Run: headless pygame with SDL's dummy video driver; simulated clock (each Clock.tick advances the game by its frame time, no real sleeping); random seed 0; keys injected as events and as key.get_pressed() state; no mouse input; restart key R tapped at the start of phases 3 and 4.
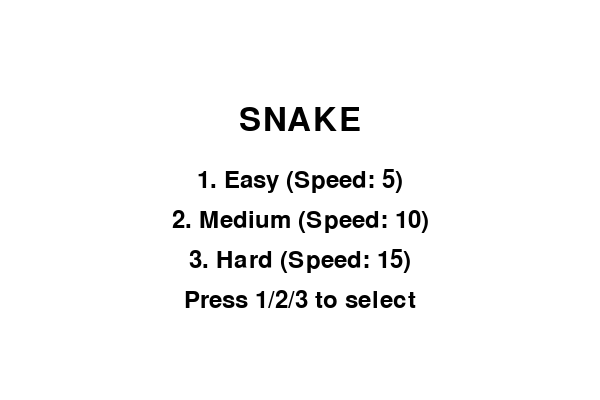
Frame 1 of 4 · flips 1–60 · no input
Frame 2 of 4 · flips 61–180 · tapped SPACE, RETURN · held RIGHT (→), D · screen unchanged from frame 1, image omitted
Frame 3 of 4 · flips 181–300 · tapped R · held DOWN (↓), S · screen unchanged from frame 2, image omitted
Frame 4 of 4 · flips 301–420 · tapped R · held LEFT (←), A, UP (↑), W · screen unchanged from frame 3, image omitted

The pygame program that drew these frames:

import pygame
import random
import sys

# 初始化
pygame.init()

# 设置
WIDTH, HEIGHT = 600, 400
CELL_SIZE = 20
GRID_WIDTH = WIDTH // CELL_SIZE
GRID_HEIGHT = HEIGHT // CELL_SIZE

# 颜色 - 白底黑图
WHITE = (255, 255, 255)
BLACK = (0, 0, 0)
GRAY = (200, 200, 200)

# 难度设置 (速度: FPS)
DIFFICULTIES = {
    '1': ('Easy', 5),
    '2': ('Medium', 10),
    '3': ('Hard', 15)
}

# 设置屏幕
screen = pygame.display.set_mode((WIDTH, HEIGHT))
pygame.display.set_caption("Snake Game")
clock = pygame.time.Clock()

class Snake:
    def __init__(self):
        self.body = [(GRID_WIDTH // 2, GRID_HEIGHT // 2)]
        self.direction = (1, 0)
        self.grow = False

    def move(self):
        head = self.body[0]
        new_head = (head[0] + self.direction[0], head[1] + self.direction[1])

        # 穿墙处理 - 从另一端出现
        if new_head[0] < 0:
            new_head = (GRID_WIDTH - 1, new_head[1])
        elif new_head[0] >= GRID_WIDTH:
            new_head = (0, new_head[1])
        elif new_head[1] < 0:
            new_head = (new_head[0], GRID_HEIGHT - 1)
        elif new_head[1] >= GRID_HEIGHT:
            new_head = (new_head[0], 0)

        # 撞到自己检测
        if new_head in self.body:
            return False

        self.body.insert(0, new_head)

        if not self.grow:
            self.body.pop()
        else:
            self.grow = False

        return True

    def change_direction(self, direction):
        if (direction[0] * -1, direction[1] * -1) != self.direction:
            self.direction = direction

    def draw(self):
        for i, segment in enumerate(self.body):
            # 蛇头实心，蛇身空心
            rect = (segment[0] * CELL_SIZE, segment[1] * CELL_SIZE,
                    CELL_SIZE - 2, CELL_SIZE - 2)
            if i == 0:
                pygame.draw.rect(screen, BLACK, rect)
            else:
                pygame.draw.rect(screen, BLACK, rect, 1)
                # 内部画一个小方块
                inner_rect = (segment[0] * CELL_SIZE + 5,
                             segment[1] * CELL_SIZE + 5,
                             CELL_SIZE - 12, CELL_SIZE - 12)
                pygame.draw.rect(screen, BLACK, inner_rect)

class Food:
    def __init__(self):
        self.position = (0, 0)
        self.randomize()

    def randomize(self):
        self.position = (random.randint(0, GRID_WIDTH - 1),
                        random.randint(0, GRID_HEIGHT - 1))

    def draw(self):
        # 食物画成圆形
        x = self.position[0] * CELL_SIZE + CELL_SIZE // 2
        y = self.position[1] * CELL_SIZE + CELL_SIZE // 2
        pygame.draw.circle(screen, BLACK, (x, y), CELL_SIZE // 2 - 2)

def draw_text_centered(text, font, y_offset=0):
    surface = font.render(text, True, BLACK)
    return surface, (WIDTH // 2 - surface.get_width() // 2,
                     HEIGHT // 2 - surface.get_height() // 2 + y_offset)

def main():
    font_title = pygame.font.Font(None, 48)
    font_normal = pygame.font.Font(None, 36)

    # 选择难度
    difficulty = None
    while difficulty is None:
        screen.fill(WHITE)

        title_surf, title_pos = draw_text_centered("SNAKE", font_title, -80)
        screen.blit(title_surf, title_pos)

        # 显示难度选项
        for i, (key, (name, speed)) in enumerate(DIFFICULTIES.items()):
            text = f"{key}. {name} (Speed: {speed})"
            text_surf, text_pos = draw_text_centered(text, font_normal, -20 + i * 40)
            screen.blit(text_surf, text_pos)

        hint_surf, hint_pos = draw_text_centered("Press 1/2/3 to select", font_normal, 100)
        screen.blit(hint_surf, hint_pos)

        pygame.display.flip()

        for event in pygame.event.get():
            if event.type == pygame.QUIT:
                pygame.quit()
                sys.exit()
            elif event.type == pygame.KEYDOWN:
                if event.key in [pygame.K_1, pygame.K_2, pygame.K_3]:
                    difficulty = DIFFICULTIES[str(event.key - pygame.K_0)]

    game_speed = difficulty[1]

    # 开始游戏
    snake = Snake()
    food = Food()
    score = 0

    while True:
        for event in pygame.event.get():
            if event.type == pygame.QUIT:
                pygame.quit()
                sys.exit()
            elif event.type == pygame.KEYDOWN:
                if event.key == pygame.K_UP:
                    snake.change_direction((0, -1))
                elif event.key == pygame.K_DOWN:
                    snake.change_direction((0, 1))
                elif event.key == pygame.K_LEFT:
                    snake.change_direction((-1, 0))
                elif event.key == pygame.K_RIGHT:
                    snake.change_direction((1, 0))

        if not snake.move():
            # 游戏结束
            game_over = True
            while game_over:
                for event in pygame.event.get():
                    if event.type == pygame.QUIT:
                        pygame.quit()
                        sys.exit()
                    elif event.type == pygame.KEYDOWN:
                        if event.key == pygame.K_r:
                            snake = Snake()
                            food = Food()
                            score = 0
                            game_over = False
                        elif event.key == pygame.K_q:
                            pygame.quit()
                            sys.exit()
                        elif event.key in [pygame.K_1, pygame.K_2, pygame.K_3]:
                            difficulty = DIFFICULTIES[str(event.key - pygame.K_0)]
                            game_speed = difficulty[1]
                            snake = Snake()
                            food = Food()
                            score = 0
                            game_over = False

                screen.fill(WHITE)
                text, pos = draw_text_centered(f"Game Over! Score: {score}", font_normal, -40)
                screen.blit(text, pos)

                text2, pos2 = draw_text_centered("Press R to restart, Q to quit", font_normal, 10)
                screen.blit(text2, pos2)

                text3, pos3 = draw_text_centered("Press 1/2/3 to change difficulty", font_normal, 50)
                screen.blit(text3, pos3)

                pygame.display.flip()

        # 吃食物
        if snake.body[0] == food.position:
            snake.grow = True
            score += 10
            food.randomize()

        screen.fill(WHITE)

        # 画网格线
        for x in range(0, WIDTH, CELL_SIZE):
            pygame.draw.line(screen, GRAY, (x, 0), (x, HEIGHT))
        for y in range(0, HEIGHT, CELL_SIZE):
            pygame.draw.line(screen, GRAY, (0, y), (WIDTH, y))

        snake.draw()
        food.draw()

        # 显示分数和难度
        score_text = font_normal.render(f"Score: {score}", True, BLACK)
        screen.blit(score_text, (10, 10))

        # 显示难度 - 放在左侧
        diff_text = font_normal.render(f"Level: {difficulty[0]}", True, BLACK)
        screen.blit(diff_text, (10, 35))

        pygame.display.flip()
        clock.tick(game_speed)

if __name__ == "__main__":
    main()
